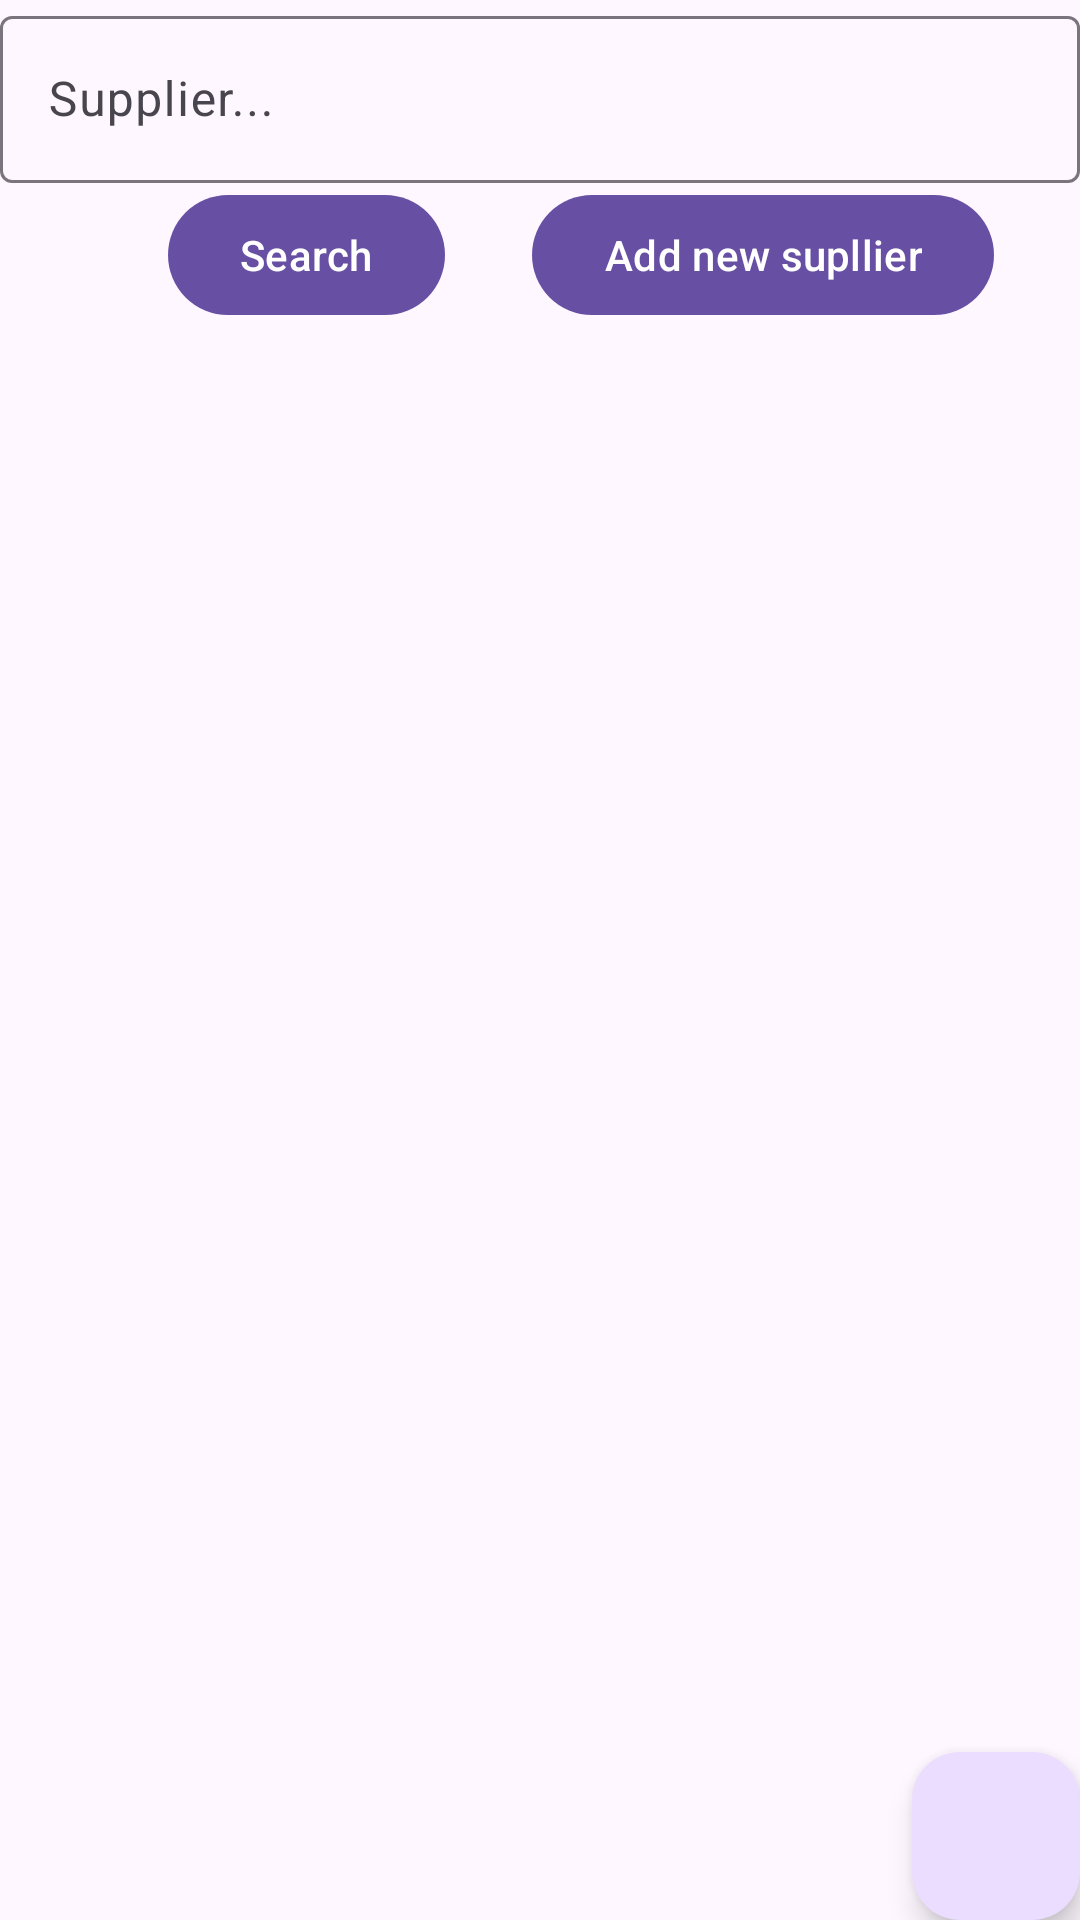

Reconstruct the res/layout file that produces this screen, plus the resources it refers to.
<!-- AndroidManifest.xml: application theme Theme.KTTKJava -->
<!-- res/layout/activity_supplier_management.xml -->
<?xml version="1.0" encoding="utf-8"?>
<androidx.constraintlayout.widget.ConstraintLayout xmlns:android="http://schemas.android.com/apk/res/android"
    xmlns:app="http://schemas.android.com/apk/res-auto"
    xmlns:tools="http://schemas.android.com/tools"
    android:id="@+id/main"
    android:layout_width="match_parent"
    android:layout_height="match_parent"
    tools:context=".activity.SupplierManagement">

    <com.google.android.material.textfield.TextInputLayout
        android:id="@+id/supplier_search_input"
        android:layout_width="match_parent"
        android:layout_height="wrap_content"
        android:hint="@string/supplier"
        app:layout_constraintEnd_toEndOf="parent"
        app:layout_constraintStart_toStartOf="parent"
        app:layout_constraintTop_toTopOf="parent">

        <com.google.android.material.textfield.TextInputEditText
            android:layout_width="match_parent"
            android:layout_height="wrap_content"
            android:id="@+id/search_supplier_text"/>
    </com.google.android.material.textfield.TextInputLayout>

    <com.google.android.material.button.MaterialButton
        android:id="@+id/search_button"
        android:layout_width="wrap_content"
        android:layout_height="wrap_content"
        android:layout_marginStart="56dp"
        android:text="@string/search"
        app:layout_constraintStart_toStartOf="parent"
        app:layout_constraintTop_toBottomOf="@+id/supplier_search_input" />

    <com.google.android.material.button.MaterialButton
        android:id="@+id/add_new_supllier_button"
        android:layout_width="wrap_content"
        android:layout_height="wrap_content"
        android:text="@string/add_new_supllier"
        app:layout_constraintEnd_toEndOf="parent"
        app:layout_constraintStart_toEndOf="@+id/search_button"
        app:layout_constraintTop_toBottomOf="@+id/supplier_search_input" />

    <androidx.recyclerview.widget.RecyclerView
        android:id="@+id/supplier_list"
        android:layout_width="match_parent"
        android:layout_height="wrap_content"
        android:layout_marginTop="16dp"
        app:layout_constraintEnd_toEndOf="parent"
        app:layout_constraintStart_toStartOf="parent"
        app:layout_constraintTop_toBottomOf="@+id/search_button" />
    <com.google.android.material.floatingactionbutton.FloatingActionButton
        android:id="@+id/fab"
        android:layout_width="wrap_content"
        android:layout_height="wrap_content"
        android:src="@drawable/ic_arrow_back"
        app:layout_constraintEnd_toEndOf="parent"
        app:layout_constraintBottom_toBottomOf="parent"
        app:fabSize="normal" />
</androidx.constraintlayout.widget.ConstraintLayout>
<!-- resources referenced by this layout -->
<resources>
  <string name="add_new_supllier">Add new supllier</string>
  <string name="search">Search</string>
  <string name="supplier">Supplier...</string>
  <style name="Theme.KTTKJava" parent="Base.Theme.KTTKJava" />
  <style name="Base.Theme.KTTKJava" parent="Theme.Material3.DayNight.NoActionBar">
          
          
      </style>
</resources>
